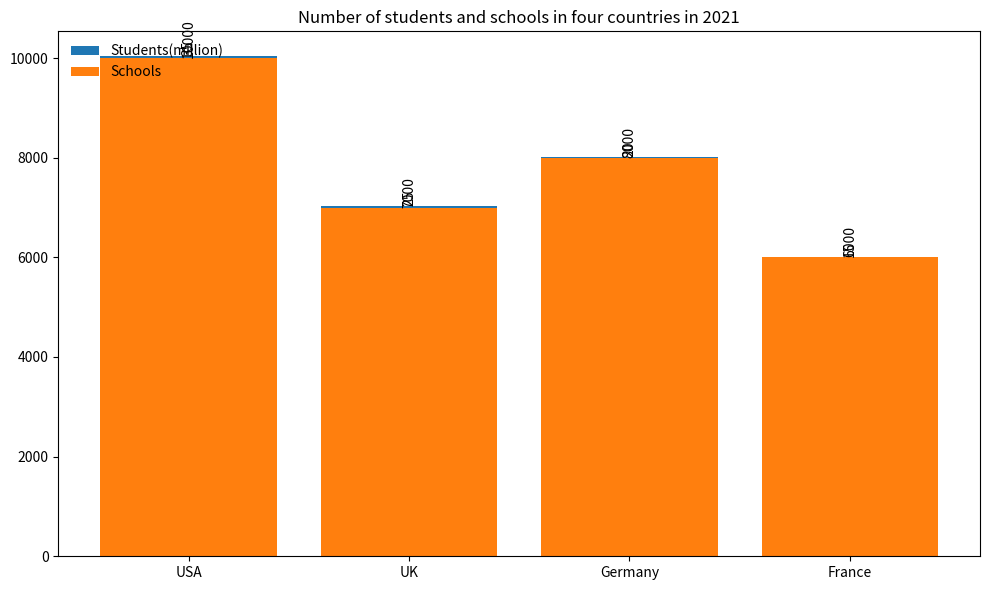

Write Python code to recreate this figure. (Note: this script raises an exception after producing the figure.)

import matplotlib.pyplot as plt
import numpy as np

#Create data
Country=['USA','UK','Germany','France']
Students=[35,25,20,15]
Schools=[10000,7000,8000,6000]

#Create figure
fig, ax=plt.subplots(figsize=(10,6))

#Create bar chart
ax.bar(Country, Students, label='Students(million)', bottom=Schools)
ax.bar(Country, Schools, label='Schools')

#Label the value of each data point
for y, x in enumerate(Country):
    ax.annotate(str(Students[y]), xy=(y, Students[y]+Schools[y]), rotation=90, ha='center', va='bottom')
    ax.annotate(str(Schools[y]), xy=(y, Schools[y]), rotation=90, ha='center', va='bottom')

#Add title
plt.title('Number of students and schools in four countries in 2021')

#Add legend
plt.legend(loc='upper left', frameon=False)

#Prevent interpolation
plt.xticks(Country)

#Adjust image, compress content
plt.tight_layout()

#Save figure
plt.savefig('Bar Chart/png/183.png')

#Clear current image state
plt.clf()
